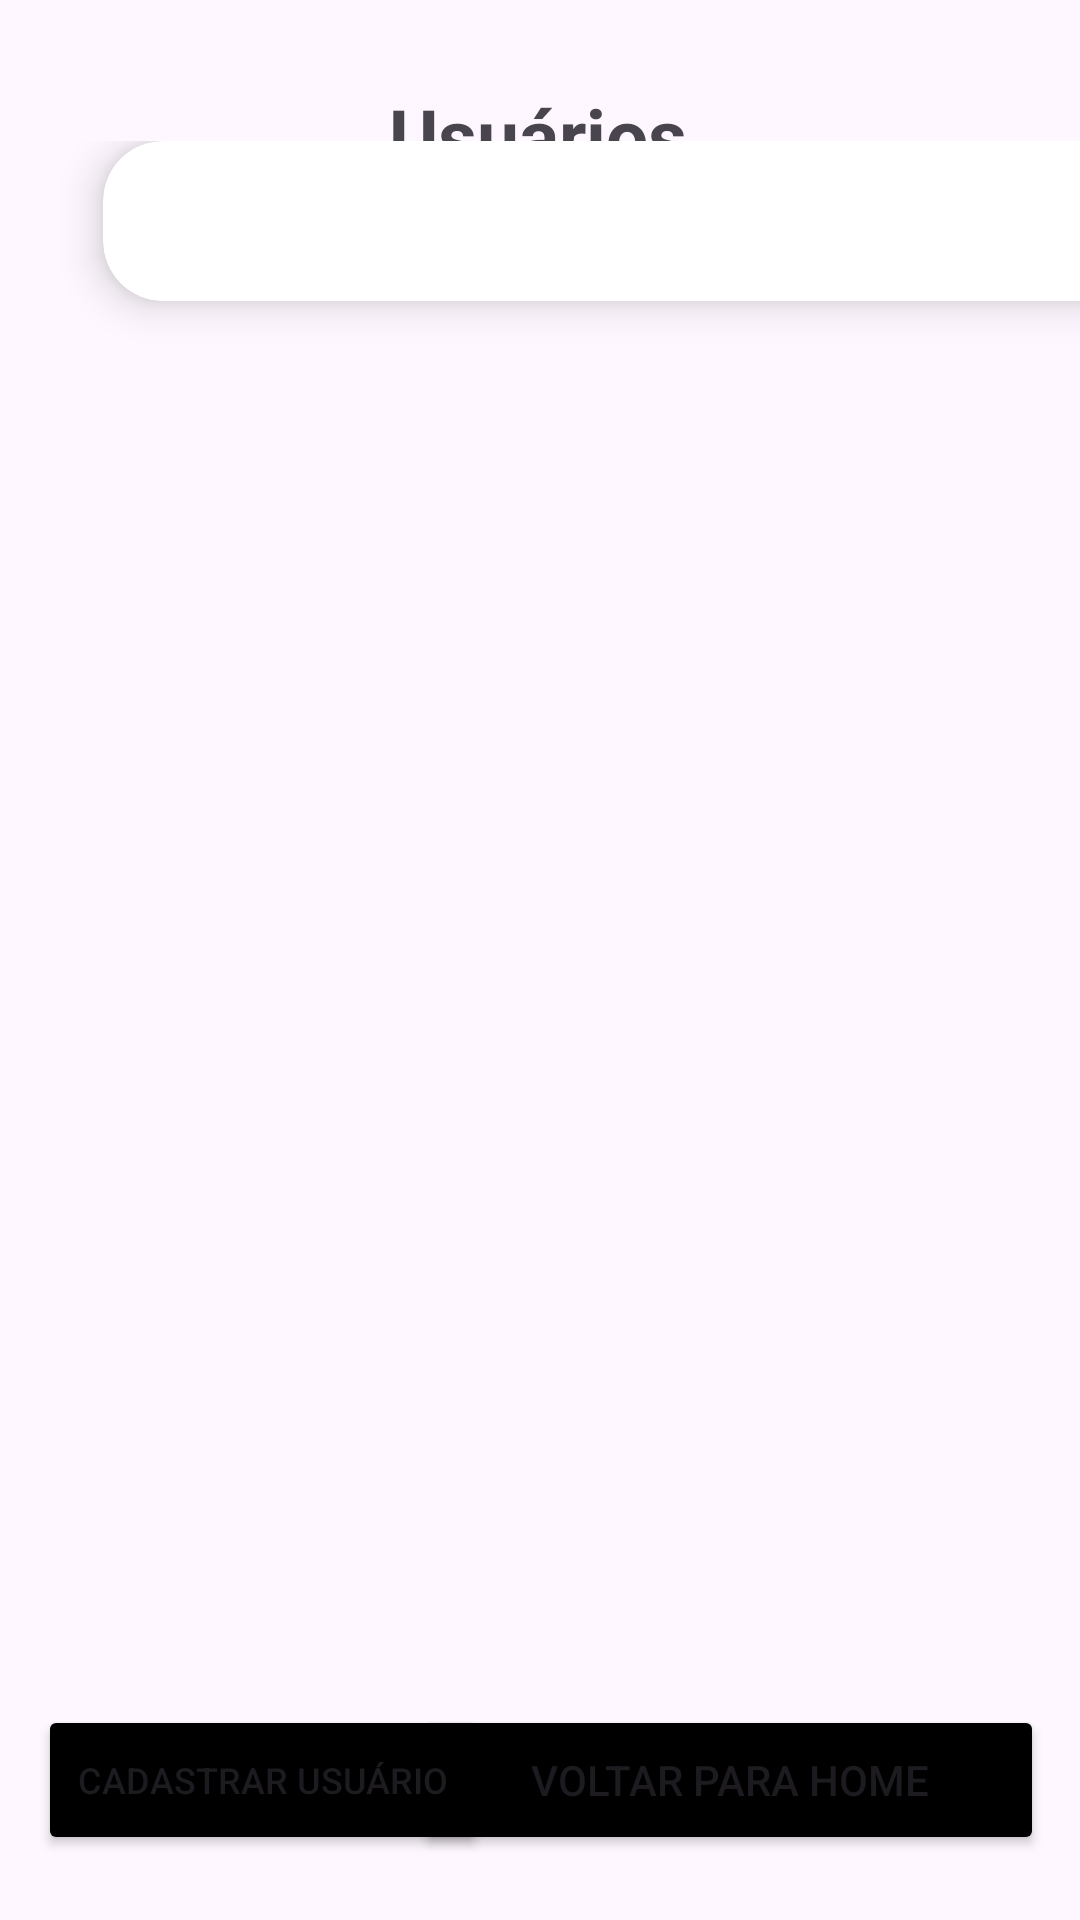

Android layout source for this screen:
<!-- AndroidManifest.xml: application theme Theme.FicaForta -->
<!-- res/layout/activity_usuarios_adm.xml -->
<?xml version="1.0" encoding="utf-8"?>
<androidx.constraintlayout.widget.ConstraintLayout xmlns:android="http://schemas.android.com/apk/res/android"
    xmlns:app="http://schemas.android.com/apk/res-auto"
    xmlns:tools="http://schemas.android.com/tools"
    android:id="@+id/main"
    android:layout_width="match_parent"
    android:layout_height="match_parent"
    tools:context=".UsuariosAdm">

    <TextView
        android:id="@+id/textView5"
        android:layout_width="wrap_content"
        android:layout_height="wrap_content"
        android:layout_marginTop="28dp"
        android:text="Usuários"
        android:textSize="25dp"
        android:textStyle="bold"
        app:layout_constraintEnd_toEndOf="parent"
        app:layout_constraintHorizontal_bias="0.498"
        app:layout_constraintStart_toStartOf="parent"
        app:layout_constraintTop_toTopOf="parent" />

    <LinearLayout
        android:id="@+id/linearLayout2"
        android:layout_width="419dp"
        android:layout_height="562dp"
        android:orientation="vertical"
        app:layout_constraintBottom_toBottomOf="parent"
        app:layout_constraintEnd_toEndOf="parent"
        app:layout_constraintHorizontal_bias="0.0"
        app:layout_constraintStart_toStartOf="parent"
        app:layout_constraintTop_toTopOf="@+id/textView5"
        app:layout_constraintVertical_bias="0.381">

        <androidx.cardview.widget.CardView
            android:layout_gravity="center"
            android:layout_width="350dp"
            android:layout_height="wrap_content"
            app:cardBackgroundColor="@color/white"
            app:cardCornerRadius="20dp"
            app:cardElevation="8dp">>

            <androidx.constraintlayout.widget.ConstraintLayout
                android:id="@+id/usuarioConstraintAdm"
                android:layout_width="match_parent"
                android:layout_height="match_parent"
                android:clickable="true">

                <TextView
                    android:id="@+id/maquinaNome"
                    android:layout_width="wrap_content"
                    android:layout_height="wrap_content"
                    android:paddingLeft="10dp"
                    android:textSize="18dp"
                    app:layout_constraintBottom_toBottomOf="parent"
                    app:layout_constraintEnd_toEndOf="parent"
                    app:layout_constraintHorizontal_bias="0.014"
                    app:layout_constraintStart_toStartOf="parent"
                    app:layout_constraintTop_toTopOf="parent"
                    app:layout_constraintVertical_bias="0.137"
                    tools:text="Supino" />

                <TextView
                    android:id="@+id/maquinaLocal"
                    android:layout_width="wrap_content"
                    android:layout_height="wrap_content"
                    android:paddingLeft="10dp"
                    android:textSize="15dp"
                    app:layout_constraintBottom_toBottomOf="parent"
                    app:layout_constraintEnd_toEndOf="parent"
                    app:layout_constraintHorizontal_bias="0.012"
                    app:layout_constraintStart_toStartOf="parent"
                    app:layout_constraintTop_toTopOf="parent"
                    app:layout_constraintVertical_bias="0.848"
                    tools:text="B12" />

                <TextView
                    android:id="@+id/abrirDetalhesBtn"
                    android:layout_width="wrap_content"
                    android:layout_height="wrap_content"
                    android:layout_marginTop="28dp"
                    android:layout_marginBottom="5dp"
                    android:paddingLeft="10dp"
                    android:textSize="15dp"
                    app:layout_constraintBottom_toBottomOf="parent"
                    app:layout_constraintEnd_toEndOf="parent"
                    app:layout_constraintHorizontal_bias="0.922"
                    app:layout_constraintStart_toStartOf="parent"
                    app:layout_constraintTop_toTopOf="parent"
                    app:layout_constraintVertical_bias="0.0"
                    tools:text="Clique para detalhes" />

            </androidx.constraintlayout.widget.ConstraintLayout>
        </androidx.cardview.widget.CardView>

        <androidx.recyclerview.widget.RecyclerView
            android:id="@+id/recyclerMaquina"
            android:layout_width="match_parent"
            android:layout_height="wrap_content"
            android:layout_marginTop="30dp"
            tools:itemCount="11"
            tools:listitem="@layout/recycler_view_item" />

    </LinearLayout>

    <Button
        android:id="@+id/voltarUsuariosAdmBtn"
        android:layout_width="210dp"
        android:layout_height="50dp"
        android:backgroundTint="@color/black"
        android:text="Voltar para Home"
        app:layout_constraintBottom_toBottomOf="parent"
        app:layout_constraintEnd_toEndOf="parent"
        app:layout_constraintHorizontal_bias="0.92"
        app:layout_constraintStart_toStartOf="parent"
        app:layout_constraintTop_toTopOf="parent"
        app:layout_constraintVertical_bias="0.963" />

    <Button
        android:id="@+id/adicionarUsuarioAdmBtn"
        android:layout_width="150dp"
        android:layout_height="50dp"
        android:backgroundTint="@color/black"
        android:text="Cadastrar Usuário"
        android:textSize="12dp"
        app:layout_constraintBottom_toBottomOf="parent"
        app:layout_constraintEnd_toEndOf="parent"
        app:layout_constraintHorizontal_bias="0.061"
        app:layout_constraintStart_toStartOf="parent"
        app:layout_constraintTop_toTopOf="parent"
        app:layout_constraintVertical_bias="0.963" />

</androidx.constraintlayout.widget.ConstraintLayout>
<!-- res/layout/recycler_view_item.xml (included above) -->
<?xml version="1.0" encoding="utf-8"?>
<LinearLayout xmlns:android="http://schemas.android.com/apk/res/android"
    xmlns:app="http://schemas.android.com/apk/res-auto"
    xmlns:tools="http://schemas.android.com/tools"
    android:layout_width="match_parent"
    android:layout_height="wrap_content"
    android:orientation="vertical"
    android:padding="8dp">

  <androidx.cardview.widget.CardView
      android:layout_width="match_parent"
      android:layout_height="wrap_content"
      app:cardBackgroundColor="@color/white"
      app:cardCornerRadius="20dp"
      app:cardElevation="8dp"
      app:layout_constraintBottom_toBottomOf="parent"
      app:layout_constraintEnd_toEndOf="parent"
      app:layout_constraintStart_toStartOf="parent"
      app:layout_constraintTop_toTopOf="parent">>

    <androidx.constraintlayout.widget.ConstraintLayout
        android:id="@+id/exercicioConstraint"
        android:layout_width="match_parent"
        android:layout_height="match_parent"
        android:clickable="true">

      <TextView
          android:id="@+id/textView1"
          android:layout_width="wrap_content"
          android:layout_height="wrap_content"
          android:layout_marginTop="4dp"
          android:paddingLeft="10dp"
          android:textSize="18dp"
          app:layout_constraintEnd_toEndOf="parent"
          app:layout_constraintHorizontal_bias="0.012"
          app:layout_constraintStart_toStartOf="parent"
          app:layout_constraintTop_toTopOf="parent"
          tools:text="Supino" />

      <TextView
          android:id="@+id/exercicioRepeticao"
          android:layout_width="wrap_content"
          android:layout_height="wrap_content"
          android:layout_marginStart="4dp"
          android:layout_marginBottom="4dp"
          android:paddingLeft="10dp"
          android:textSize="15dp"
          app:layout_constraintBottom_toBottomOf="parent"
          app:layout_constraintStart_toStartOf="parent"
          app:layout_constraintTop_toBottomOf="@+id/textView1"
          app:layout_constraintVertical_bias="0.0"
          tools:text="5 repetições" />

      <TextView
          android:id="@+id/exercicioPeso"
          android:layout_width="wrap_content"
          android:layout_height="wrap_content"
          android:layout_marginTop="28dp"
          android:paddingLeft="10dp"
          android:textSize="15dp"
          app:layout_constraintStart_toEndOf="@+id/exercicioRepeticao"
          app:layout_constraintTop_toTopOf="parent"
          tools:text="5 quilos" />

      <TextView
          android:id="@+id/exercicioPeso2"
          android:layout_width="wrap_content"
          android:layout_height="wrap_content"
          android:layout_marginTop="28dp"
          android:layout_marginEnd="16dp"
          android:paddingLeft="10dp"
          android:textSize="15dp"
          app:layout_constraintEnd_toEndOf="parent"
          app:layout_constraintTop_toTopOf="parent"
          tools:text="Clique para detalhes" />

    </androidx.constraintlayout.widget.ConstraintLayout>
  </androidx.cardview.widget.CardView>

</LinearLayout>
<!-- resources referenced by this layout -->
<resources>
  <style name="Theme.FicaForta" parent="Base.Theme.FicaForta" />
  <style name="Base.Theme.FicaForta" parent="Theme.Material3.DayNight.NoActionBar">
          
          
      </style>
  <!-- not gathered from this repository: default colours our renderer supplied (Android Studio template values) -->
  <color name="black">#FF000000</color>
  <color name="white">#FFFFFFFF</color>
</resources>
